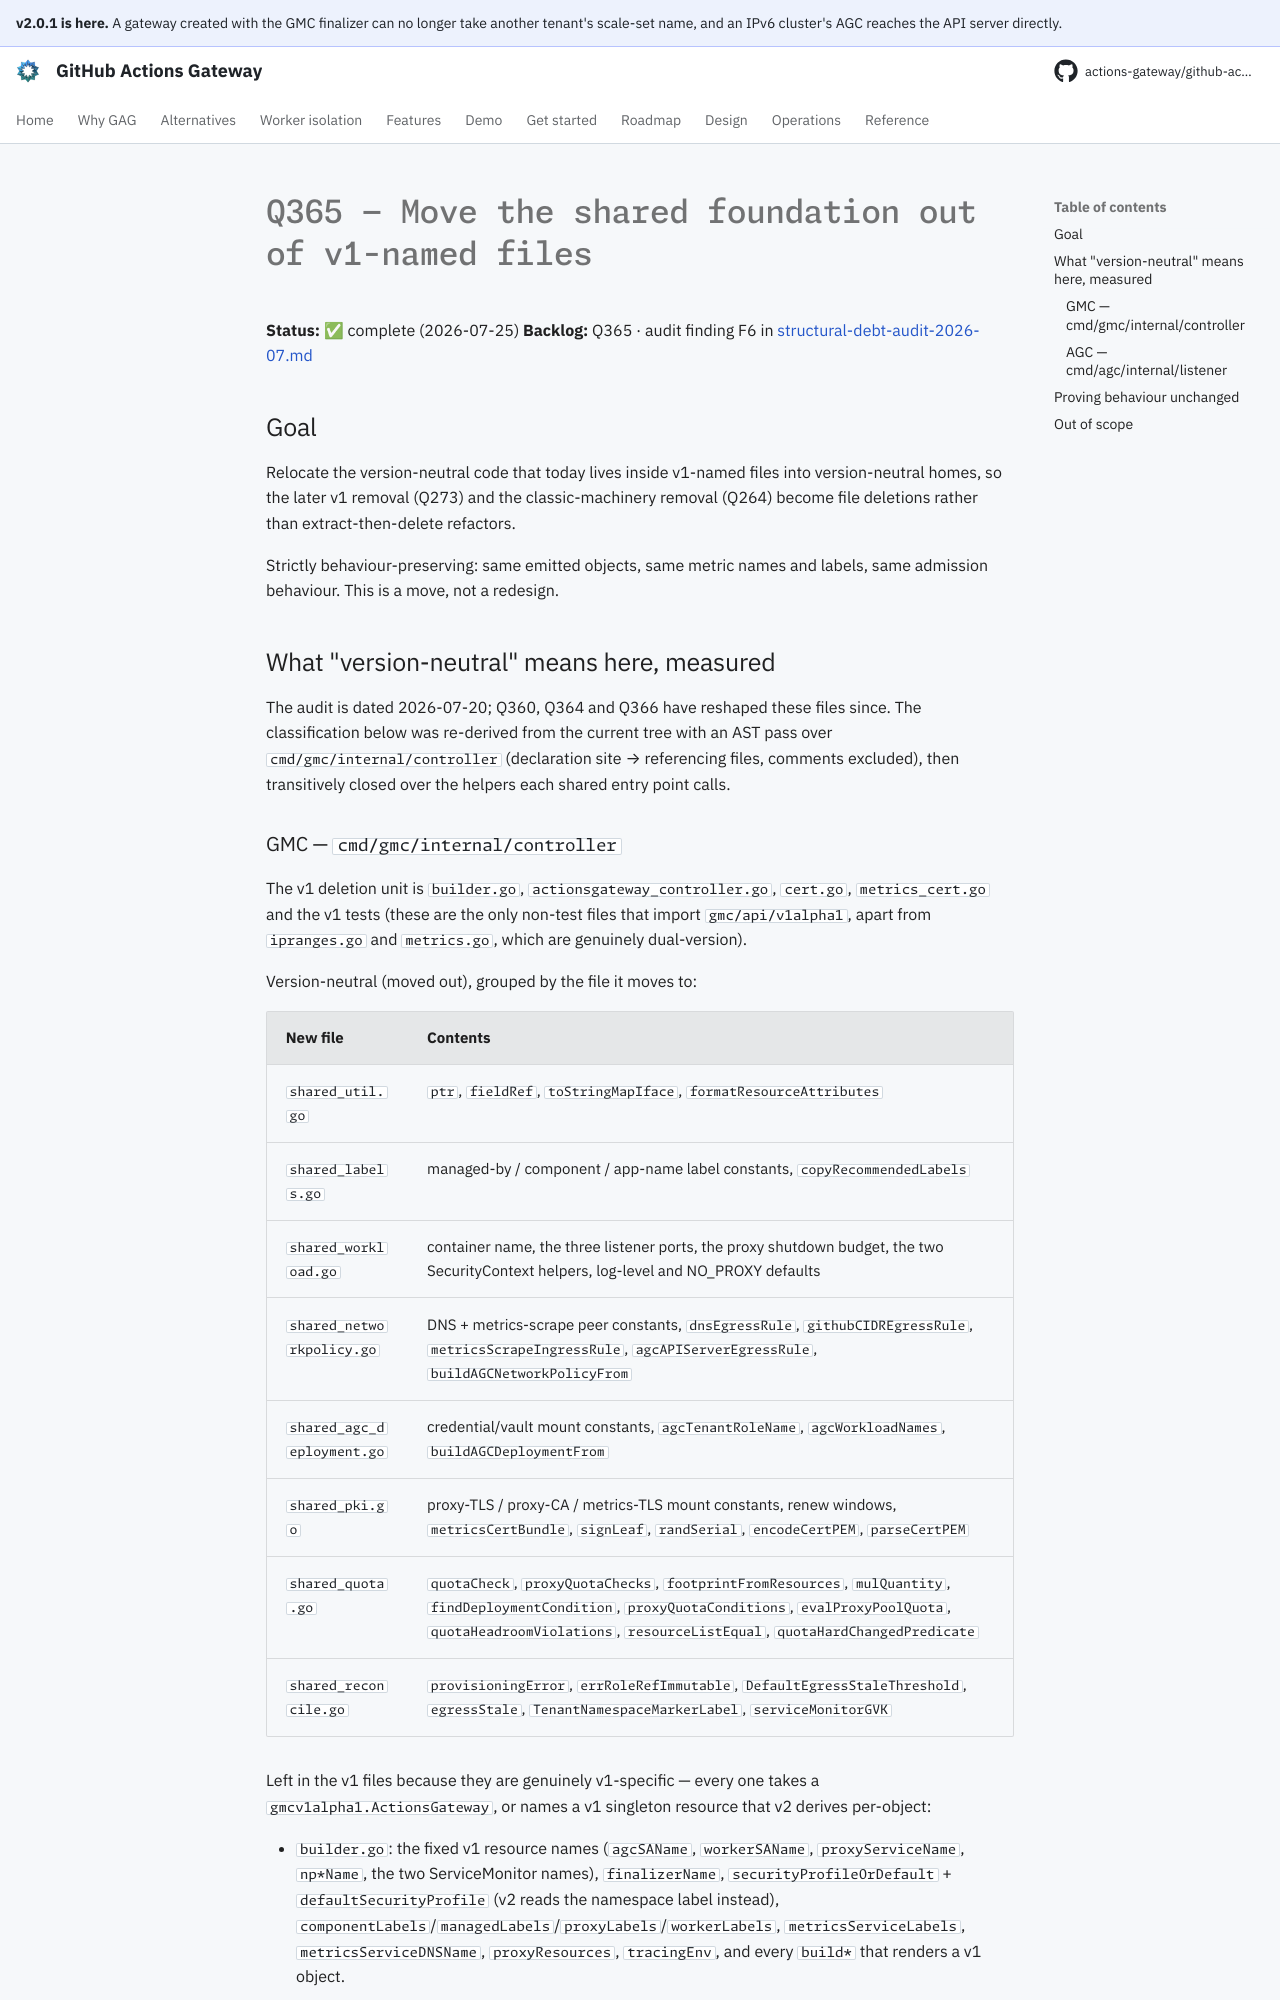

repository: actions-gateway/github-actions-gateway · page: dev/plan/archive/q365-shared-foundation-out-of-v1-files/index.html · generator: mkdocs

# Q365 — Move the shared foundation out of v1-named files

**Status:** ✅ complete (2026-07-25) **Backlog:** Q365 · audit finding F6 in [structural-debt-audit-2026-07.md](../structural-debt-audit-2026-07.md)

## Goal

Relocate the version-neutral code that today lives inside v1-named files into version-neutral homes, so the later v1 removal (Q273) and the classic-machinery removal (Q264) become file deletions rather than extract-then-delete refactors.

Strictly behaviour-preserving: same emitted objects, same metric names and labels, same admission behaviour.
This is a move, not a redesign.

## What "version-neutral" means here, measured

The audit is dated 2026-07-20; Q360, Q364 and Q366 have reshaped these files since.
The classification below was re-derived from the current tree with an AST pass over `cmd/gmc/internal/controller` (declaration site → referencing files, comments excluded), then transitively closed over the helpers each shared entry point calls.
